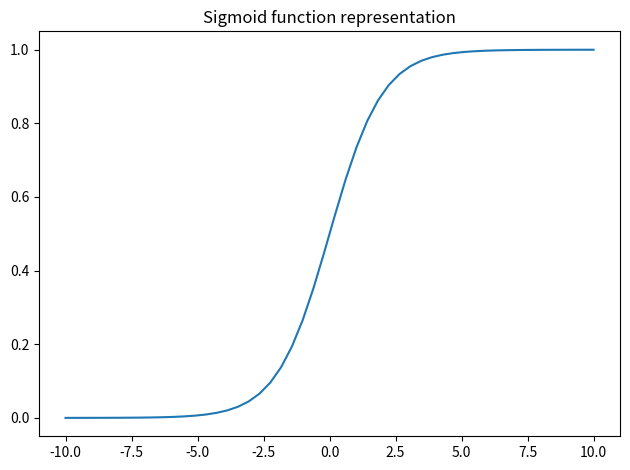

Write the Python code that produced this figure.
import numpy as np
import matplotlib.pyplot as plt

learning_rate = 0.001
eps = 0.001

def sigmoid(result):
    return (1 / (1 + np.exp(-result)))

def main():
    x = np.linspace(-10, 10)
    y = sigmoid(x)

    plt.plot(x, y)
    plt.title('Sigmoid function representation')
    plt.tight_layout()
    plt.show()

if __name__ == '__main__':
    main()